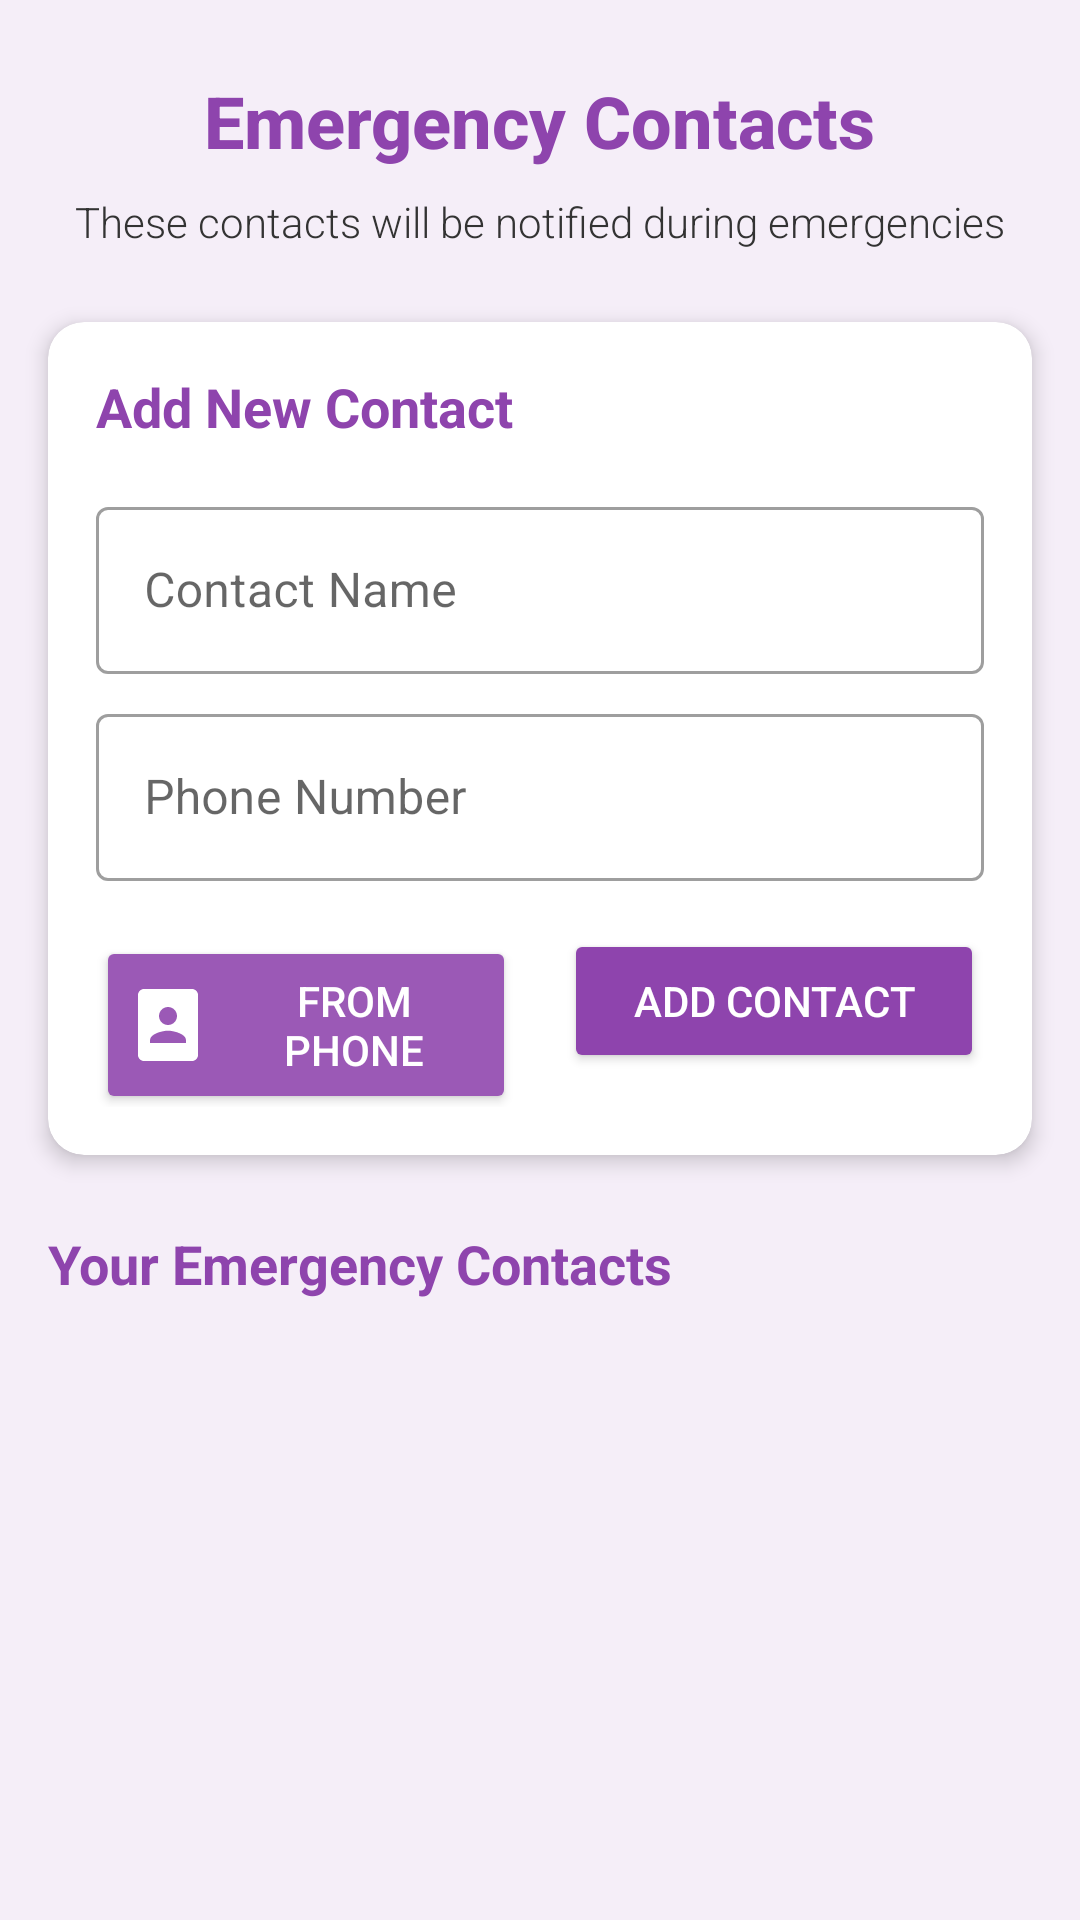

Write the Android layout XML for this screen, with the resource values it uses.
<!-- AndroidManifest.xml: application theme Theme.Womensafety -->
<!-- res/layout/activity_contacts.xml -->
<?xml version="1.0" encoding="utf-8"?>
<androidx.constraintlayout.widget.ConstraintLayout xmlns:android="http://schemas.android.com/apk/res/android"
    xmlns:app="http://schemas.android.com/apk/res-auto"
    xmlns:tools="http://schemas.android.com/tools"
    android:layout_width="match_parent"
    android:layout_height="match_parent"
    android:background="@color/background_color"
    tools:context=".ContactsActivity">

    <TextView
        android:id="@+id/contacts_title"
        android:layout_width="wrap_content"
        android:layout_height="wrap_content"
        android:layout_marginTop="24dp"
        android:fontFamily="sans-serif-medium"
        android:text="Emergency Contacts"
        android:textColor="@color/primary_color"
        android:textSize="24sp"
        android:textStyle="bold"
        app:layout_constraintEnd_toEndOf="parent"
        app:layout_constraintStart_toStartOf="parent"
        app:layout_constraintTop_toTopOf="parent" />

    <TextView
        android:id="@+id/contacts_subtitle"
        android:layout_width="wrap_content"
        android:layout_height="wrap_content"
        android:layout_marginTop="8dp"
        android:fontFamily="sans-serif-light"
        android:text="These contacts will be notified during emergencies"
        android:textColor="@color/text_color"
        android:textSize="14sp"
        app:layout_constraintEnd_toEndOf="parent"
        app:layout_constraintStart_toStartOf="parent"
        app:layout_constraintTop_toBottomOf="@+id/contacts_title" />

    <androidx.cardview.widget.CardView
        android:id="@+id/add_contact_card"
        android:layout_width="match_parent"
        android:layout_height="wrap_content"
        android:layout_marginStart="16dp"
        android:layout_marginTop="24dp"
        android:layout_marginEnd="16dp"
        app:cardBackgroundColor="@color/white"
        app:cardCornerRadius="12dp"
        app:cardElevation="4dp"
        app:layout_constraintEnd_toEndOf="parent"
        app:layout_constraintStart_toStartOf="parent"
        app:layout_constraintTop_toBottomOf="@+id/contacts_subtitle">

        <LinearLayout
            android:layout_width="match_parent"
            android:layout_height="wrap_content"
            android:orientation="vertical"
            android:padding="16dp">

            <TextView
                android:layout_width="wrap_content"
                android:layout_height="wrap_content"
                android:text="Add New Contact"
                android:textColor="@color/primary_color"
                android:textSize="18sp"
                android:textStyle="bold" />

            <com.google.android.material.textfield.TextInputLayout
                android:id="@+id/name_input_layout"
                android:layout_width="match_parent"
                android:layout_height="wrap_content"
                android:layout_marginTop="16dp"
                app:boxBackgroundColor="@color/white"
                style="@style/Widget.MaterialComponents.TextInputLayout.OutlinedBox">

                <com.google.android.material.textfield.TextInputEditText
                    android:id="@+id/name_input"
                    android:layout_width="match_parent"
                    android:layout_height="wrap_content"
                    android:hint="Contact Name"
                    android:inputType="textPersonName" />
            </com.google.android.material.textfield.TextInputLayout>

            <com.google.android.material.textfield.TextInputLayout
                android:id="@+id/phone_input_layout"
                android:layout_width="match_parent"
                android:layout_height="wrap_content"
                android:layout_marginTop="8dp"
                app:boxBackgroundColor="@color/white"
                style="@style/Widget.MaterialComponents.TextInputLayout.OutlinedBox">

                <com.google.android.material.textfield.TextInputEditText
                    android:id="@+id/phone_input"
                    android:layout_width="match_parent"
                    android:layout_height="wrap_content"
                    android:hint="Phone Number"
                    android:inputType="phone" />
            </com.google.android.material.textfield.TextInputLayout>

            <LinearLayout
                android:layout_width="match_parent"
                android:layout_height="wrap_content"
                android:layout_marginTop="16dp"
                android:orientation="horizontal">

                <Button
                    android:id="@+id/add_from_contacts_button"
                    android:layout_width="0dp"
                    android:layout_height="wrap_content"
                    android:layout_marginEnd="8dp"
                    android:layout_weight="1"
                    android:backgroundTint="@color/feature_card_color"
                    android:text="From Phone"
                    android:textColor="@color/white"
                    android:drawableStart="@drawable/ic_contacts"
                    android:drawablePadding="8dp"
                    android:padding="12dp" />

                <Button
                    android:id="@+id/add_contact_button"
                    android:layout_width="0dp"
                    android:layout_height="wrap_content"
                    android:layout_marginStart="8dp"
                    android:layout_weight="1"
                    android:backgroundTint="@color/primary_color"
                    android:text="Add Contact"
                    android:textColor="@color/white"
                    android:drawableStart="@drawable/ic_add"
                    android:drawablePadding="8dp"
                    android:padding="12dp" />
            </LinearLayout>
        </LinearLayout>
    </androidx.cardview.widget.CardView>

    <TextView
        android:id="@+id/contacts_list_title"
        android:layout_width="wrap_content"
        android:layout_height="wrap_content"
        android:layout_marginStart="16dp"
        android:layout_marginTop="24dp"
        android:text="Your Emergency Contacts"
        android:textColor="@color/primary_color"
        android:textSize="18sp"
        android:textStyle="bold"
        app:layout_constraintStart_toStartOf="parent"
        app:layout_constraintTop_toBottomOf="@+id/add_contact_card" />

    <androidx.recyclerview.widget.RecyclerView
        android:id="@+id/contacts_recycler_view"
        android:layout_width="match_parent"
        android:layout_height="0dp"
        android:layout_marginStart="16dp"
        android:layout_marginTop="8dp"
        android:layout_marginEnd="16dp"
        android:layout_marginBottom="16dp"
        app:layout_constraintBottom_toBottomOf="parent"
        app:layout_constraintEnd_toEndOf="parent"
        app:layout_constraintStart_toStartOf="parent"
        app:layout_constraintTop_toBottomOf="@+id/contacts_list_title" />

    <TextView
        android:id="@+id/empty_contacts_text"
        android:layout_width="wrap_content"
        android:layout_height="wrap_content"
        android:text="No emergency contacts added yet"
        android:textColor="@color/text_color"
        android:textSize="16sp"
        android:visibility="gone"
        app:layout_constraintBottom_toBottomOf="@+id/contacts_recycler_view"
        app:layout_constraintEnd_toEndOf="parent"
        app:layout_constraintStart_toStartOf="parent"
        app:layout_constraintTop_toTopOf="@+id/contacts_recycler_view" />

</androidx.constraintlayout.widget.ConstraintLayout>
<!-- resources referenced by this layout -->
<resources>
  <color name="background_color">#F5EEF8</color>
  <color name="feature_card_color">#9B59B6</color>
  <color name="primary_color">#8E44AD</color>
  <color name="text_color">#333333</color>
  <color name="white">#FFFFFFFF</color>
  <!-- drawable ic_contacts (drawable) -->
  <?xml version="1.0" encoding="utf-8"?>
  <vector xmlns:android="http://schemas.android.com/apk/res/android"
      android:width="24dp"
      android:height="24dp"
      android:viewportWidth="24"
      android:viewportHeight="24"
      android:tint="#FFFFFF">
      <path
          android:fillColor="#FFFFFF"
          android:pathData="M20,0L4,0C2.9,0 2,0.9 2,2v20c0,1.1 0.9,2 2,2h16c1.1,0 2,-0.9 2,-2L22,2c0,-1.1 -0.9,-2 -2,-2zM12,6c1.66,0 3,1.34 3,3s-1.34,3 -3,3 -3,-1.34 -3,-3 1.34,-3 3,-3zM18,18L6,18v-1c0,-2 4,-3.1 6,-3.1s6,1.1 6,3.1v1z"/>
  </vector>
  <style name="Theme.Womensafety" parent="Theme.MaterialComponents.DayNight.DarkActionBar">
          
          <item name="colorPrimary">@color/purple_500</item>
          <item name="colorPrimaryVariant">@color/purple_700</item>
          <item name="colorOnPrimary">@color/white</item>
          
          <item name="colorSecondary">@color/teal_200</item>
          <item name="colorSecondaryVariant">@color/teal_700</item>
          <item name="colorOnSecondary">@color/black</item>
          
          <item name="android:statusBarColor">?attr/colorPrimaryVariant</item>
          
      </style>
  <color name="purple_500">#FF6200EE</color>
  <color name="purple_700">#FF3700B3</color>
  <color name="teal_200">#FF03DAC5</color>
  <color name="teal_700">#FF018786</color>
  <color name="black">#FF000000</color>
</resources>
